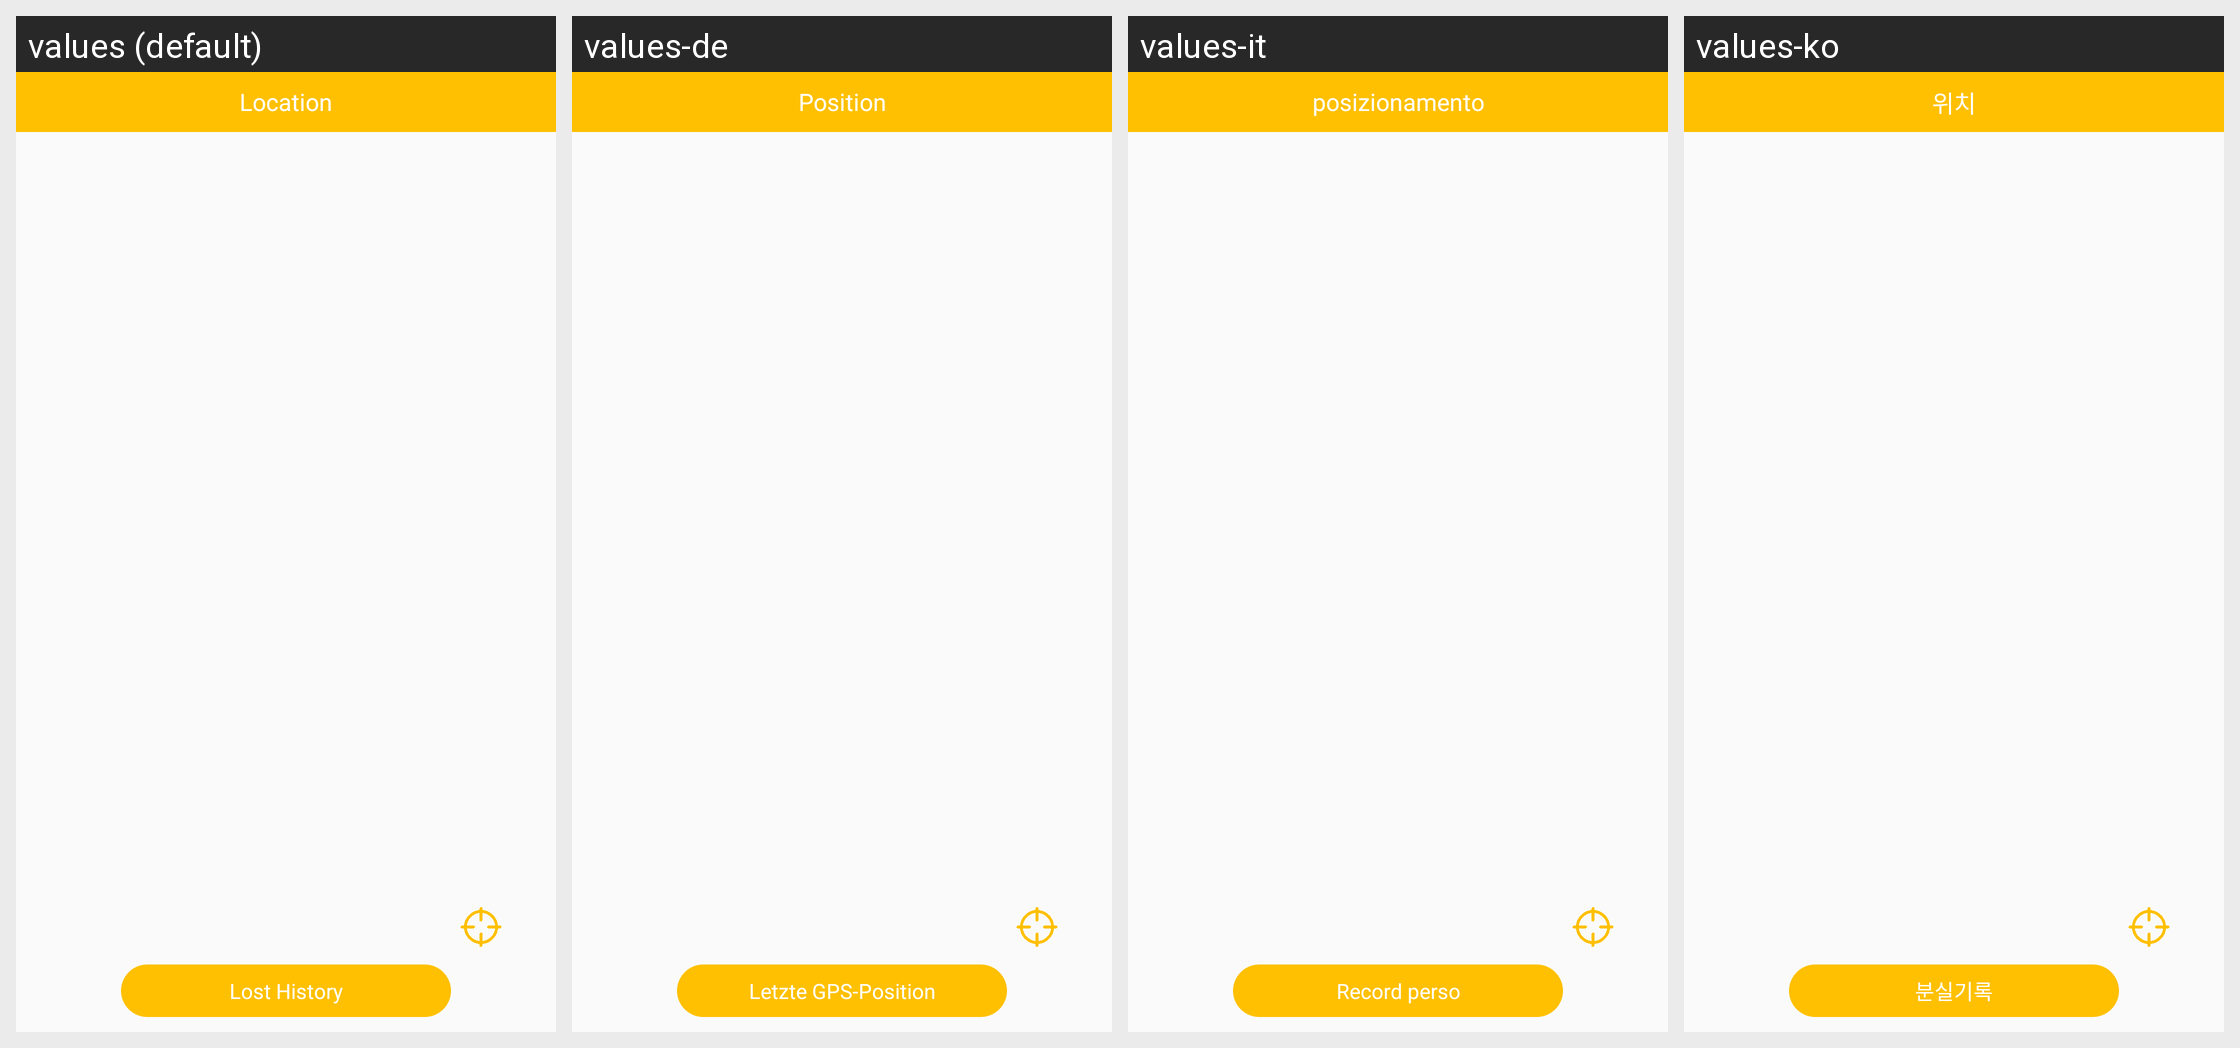

This grid shows one Android layout under several languages. Give, for every string resource on the screen, its name, the default text and each shown locale's text.
Android screen res/layout/fragment_location.xml rendered under 4 locales, left to right: values (default), values-de, values-it, values-ko. Device: Nexus 5 (rendered at 1080×1920; each locale shown at half size, 540×960, under a caption strip naming it); theme AppTheme.NoActionBar.
Other locales in the repository, not shown: values-ar-rEG, values-as, values-en, values-es, values-fr, values-hi, values-iw, values-ja, values-ne, values-pt-rPT, values-zh-rCN, values-zh-rHK.
Strings drawn on this screen, with the default value and each locale's value (text and hints the layout hard-codes, and strings that could not be matched under every locale, appear in the picture but are not listed):

location
  values: Location
  values-de: Position
  values-it: posizionamento
  values-ko: 위치

locaiton_history
  values: Lost History
  values-de: Letzte GPS-Position
  values-it: Record perso
  values-ko: 분실기록
